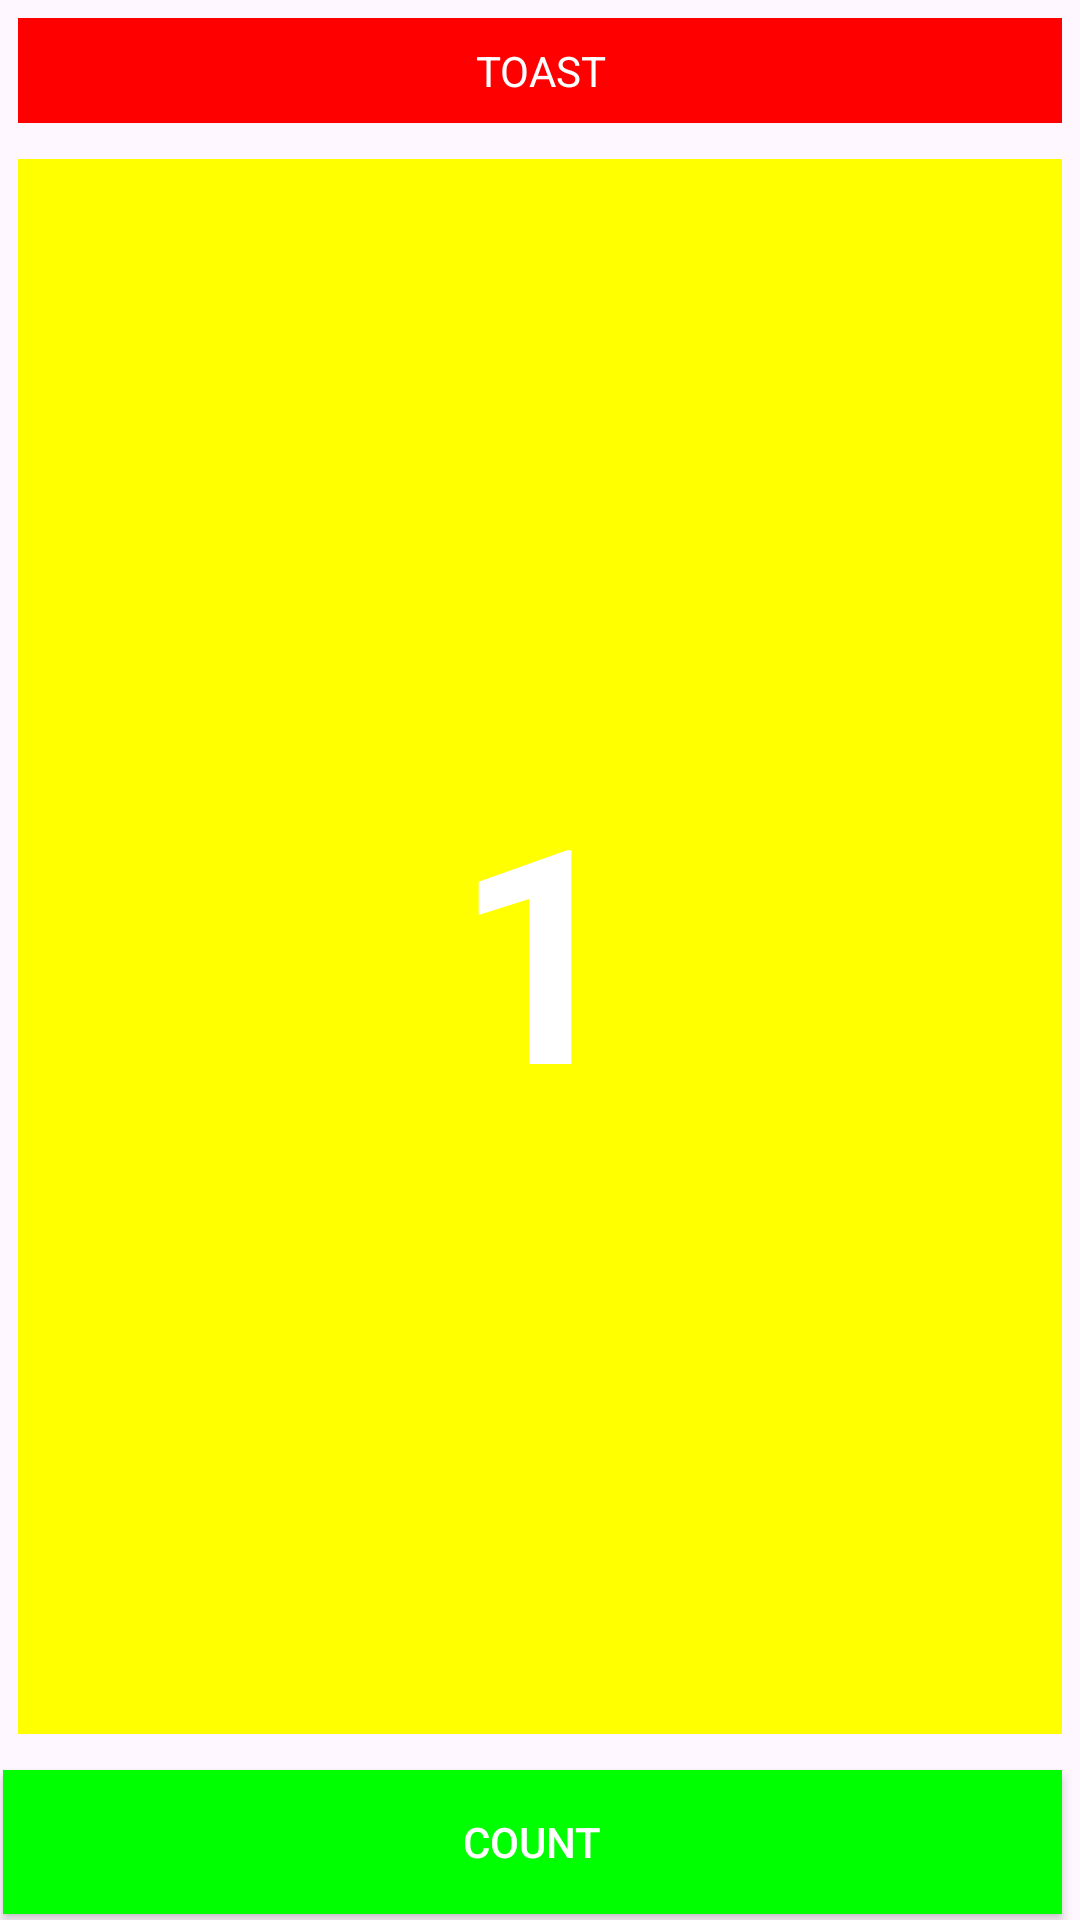

Reconstruct the res/layout file that produces this screen, plus the resources it refers to.
<!-- AndroidManifest.xml: application theme Theme.Project_gabungan -->
<!-- res/layout/activity_fibonacci.xml -->
<?xml version="1.0" encoding="utf-8"?>
<LinearLayout xmlns:android="http://schemas.android.com/apk/res/android"
    xmlns:app="http://schemas.android.com/apk/res-auto"
    xmlns:tools="http://schemas.android.com/tools"
    android:layout_width="match_parent"
    android:layout_height="match_parent"
    android:orientation="vertical"
    tools:context=".MainActivity">
    <TextView
        android:id="@+id/showToast"
        android:layout_width="match_parent"
        android:layout_height="wrap_content"
        android:background="@color/merah"
        android:text="TOAST"
        android:onClick="showToast"
        android:textColor="@color/white"
        tools:ignore="OnClick"
        android:gravity="center"
        android:layout_marginBottom="6dp"
        android:layout_marginLeft="6dp"
        android:layout_marginTop="6dp"
        android:layout_marginRight="6dp"
        android:padding="8dp"/>


    <TextView
        android:id="@+id/show_count"
        android:layout_width="match_parent"
        android:layout_height="wrap_content"
        android:layout_weight="2"
        android:gravity="center"
        android:text="@string/count_initial_value"
        android:background="@color/kuning"
        android:textColor="@color/white"
        android:textSize="@dimen/size"
        android:textStyle="bold"
        android:layout_marginBottom="6dp"
        android:layout_marginLeft="6dp"
        android:layout_marginTop="6dp"
        android:layout_marginRight="6dp"/>


    <Button
        android:id="@+id/button_count"
        android:layout_width="match_parent"
        android:layout_height="wrap_content"
        android:onClick="countUp"
        android:background="@color/hijau"
        android:layout_marginBottom="2dp"
        android:layout_marginLeft="1dp"
        android:layout_marginTop="6dp"
        android:layout_marginRight="6dp"
        android:text="COUNT"
        android:textColor="@color/white"
        tools:ignore="OnClick"/>

</LinearLayout>
<!-- resources referenced by this layout -->
<resources>
  <color name="hijau">#00FF00</color>
  <color name="kuning">#FFFF00</color>
  <color name="merah">#FF0000</color>
  <color name="white">#FFFFFFFF</color>
  <dimen name="size">100sp</dimen>
  <string name="count_initial_value">1</string>
  <style name="Theme.Project_gabungan" parent="Base.Theme.Project_gabungan" />
  <style name="Base.Theme.Project_gabungan" parent="Theme.Material3.DayNight.NoActionBar">
          
          
      </style>
</resources>
